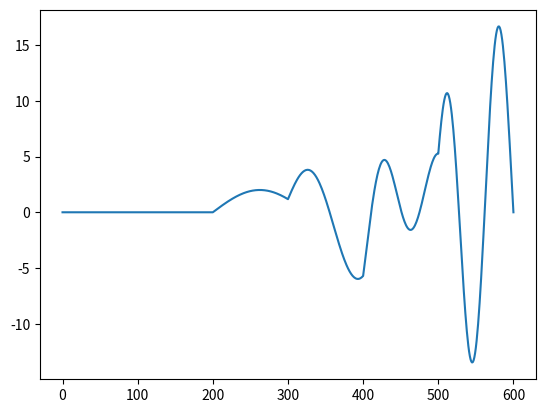

Generate this figure with matplotlib:
# %%
import math
import numpy as np
import matplotlib.pyplot as plt


def _rhu(n):
    '''
    Return integer rounded of the input. The half will round up.
    1.3 -> 1
    2.5 -> 3
    -0.5 -> 0
    -0.3 -> -1
    '''
    return int(math.floor(n + 0.5))


def _datawrap(x: np.ndarray, n: int) -> np.ndarray:
    '''
    The calculation of signal spectrum, such as periodogram, uses FFT internally, 
    where the length of FFT is denoted as NFFT. In theory, when using FFT, 
    the signal in both time domain and frequency domain are discrete and periodic, 
    where the period is given by NFFT. Hence, if you specify an NFFT that is less 
    than the signal length, it actually introduces the aliasing in the time domain 
    and make the signal (even if its length is N>NFFT) periodic with NFFT. 
    When you take FFT of this sequence, you are working with this aliased sequence. 
    This is what datawrap do for you. 

    For example: Sequence 1 2 3 4 5, period 5, it returns
        1 2 3 4 5
                  1 2 3 4 5
                            1 2 3 4 5
        --------------------------------
              ... 1 2 3 4 5 ...

    i.e., original series. assume a period of 3, then it looks like

        1 2 3 4 5
              1 2 3 4 5
                    1 2 3 4 5
        ------------------------
          ... 5 7 3 ...

    A sequence that is wrapped around and has only a length of 3.

    >>> _datawrap(range(1, 6),3)
    array([5, 7, 3])

    '''
    return np.array([sum(x[i::n]) for i in range(n)])


def _chwi_krn(D: np.ndarray, L: np.ndarray, A: int = None):
    '''

    CHWI_KRN Choi-Williams kernel function.

    https://en.wikipedia.org/wiki/Bilinear_time%E2%80%93frequency_distribution#Choi%E2%80%93Williams_distribution_function

    K = _chwi_krn(D, L, A) returns the values K of the Choi-Williams kernel function
    evaluated at the doppler-values in matrix D and the lag-values in matrix L.
    Matrices D and L must have the same size. The values in D should be in the range
    between -1 and +1 (with +1 being the Nyquist frequency). The parameter A is
    optional and controls the "diagonal bandwidth" of the kernel. Matrix K is of the
    same size as the matrices D and L. Parameter A defaults to 10 if omitted.

[redacted]
    Revision: 1.1.1.1
    Date: 2001/03/05 09:09:36

[redacted]

    '''

    if A is None:
        A = 10
    K = np.exp((-1/(A*A)) * (D*D*L*L))

    return K


def rid_rihaczek(x: np.ndarray, fbins: int):
    '''
    This is python implementation of rid_rihaczek4 function
[redacted]
    https://github.com/muntam/TF-PAC

    The repository was implemented for
    Munia, T.T.K., Aviyente, S. Time-Frequency Based Phase-Amplitude
    Coupling Measure For Neuronal Oscillations. Sci Rep 9, 12441 (2019).
    https://doi.org/10.1038/s41598-019-48870-2

    This function computes reduced interference Rihaczek distribution

    Parameter:
        x: signal
        fbins=required frequency bins

    Returns:
        tfd = Generated reduced interference Rihaczek distribution

[redacted]
    '''

    tbins = x.shape[0]
    amb = np.zeros((tbins, tbins))
    for tau in range(tbins):
        amb[tau, :] = (np.conj(x) * np.concatenate((x[tau:], x[:tau])))

    ambTemp = np.concatenate(
        (amb[:, _rhu(tbins/2):], amb[:, :_rhu(tbins/2)]), axis=1)
    amb1 = np.concatenate(
        (ambTemp[_rhu(tbins/2):, :], ambTemp[:_rhu(tbins/2), :]), axis=0)

    D = np.outer(np.linspace(-1, 1, tbins), np.linspace(-1, 1, tbins), )
    K = _chwi_krn(D, D, 0.01)
    df = K[:amb1.shape[0], :amb1.shape[1]]
    ambf = amb1 * df

    A = np.zeros((fbins, tbins))
    tbins = tbins - 1

    if tbins != fbins:
        for tt in range(tbins):
            A[:, tt] = _datawrap(ambf[:, tt], fbins)
    else:
        A = ambf

    tfd = np.fft.fft(A, axis=0)

    return tfd


def _calc_MVL(phase: np.ndarray, amp: np.ndarray):
    assert phase.shape[0] == amp.shape[0]
    z1 = np.exp(1j * phase)

    z = amp * (z1)    # Generate complex valued signal
    MVL = abs(z.mean())

    return MVL


def tfMVL_tfd_2d(tfd, high_freq, low_freq):
    '''
    This is python implementation of MVL_lab function
[redacted]
    https://github.com/muntam/TF-PAC

    The repository was implemented for
    Munia, T.T.K., Aviyente, S. Time-Frequency Based Phase-Amplitude
    Coupling Measure For Neuronal Oscillations. Sci Rep 9, 12441 (2019).
    https://doi.org/10.1038/s41598-019-48870-2

    This function computes the phase amplitude coupling using TF-MVL method.

    Parameter:
        tfd          : input time frequency decomposition 
        high_freq    : Amplitude Frequency range 
        low_freq     : Phase Frequency range 
        Fs           : Sampling Frequency  

    Returns:
        tf_canolty   : Computed PAC using TF-MVL method

[redacted]
    '''

    # Amplitude and Phase calculation
    tf_canolty = np.zeros((high_freq[1] - high_freq[0] + 1, low_freq[1] - low_freq[0] + 1))
    for i, h_freq in enumerate(range(high_freq[0], high_freq[1] + 1)):
        for j, l_freq in enumerate(range(low_freq[0], low_freq[1] + 1)):
            Amp = abs(tfd[h_freq, :])
            tfd_low = tfd[l_freq, :]
            angle_low = np.angle(tfd_low)
            Phase = angle_low

            tf_canolty[i, j] = _calc_MVL(Phase, Amp)

    return tf_canolty


def tfMVL_tfd2_2d(tfdx, tfdy, high_freq, low_freq):
    '''
    This is python implementation of MVL_lab function
[redacted]
    https://github.com/muntam/TF-PAC

    The repository was implemented for
    Munia, T.T.K., Aviyente, S. Time-Frequency Based Phase-Amplitude
    Coupling Measure For Neuronal Oscillations. Sci Rep 9, 12441 (2019).
    https://doi.org/10.1038/s41598-019-48870-2

    This function computes the phase amplitude coupling using TF-MVL method.

    Parameter:
        tfd          : input time frequency decomposition 
        high_freq    : Amplitude Frequency range 
        low_freq     : Phase Frequency range 
        Fs           : Sampling Frequency  

    Returns:
        tf_canolty   : Computed PAC using TF-MVL method

[redacted]
    '''

    # Amplitude and Phase calculation
    tf_canolty = np.zeros((high_freq[1] - high_freq[0] + 1, low_freq[1] - low_freq[0] + 1))
    for i, h_freq in enumerate(range(high_freq[0], high_freq[1] + 1)):
        for j, l_freq in enumerate(range(low_freq[0], low_freq[1] + 1)):
            Amp = abs(tfdx[h_freq, :])
            tfd_low = tfdy[l_freq, :]
            angle_low = np.angle(tfd_low)
            Phase = angle_low

            tf_canolty[i, j] = _calc_MVL(Phase, Amp)

    return tf_canolty


def tfMVL_tfd2_2d_time(tfdx, tfdy, high_freq, low_freq, ind_start, ind_end):
    '''
    This is python implementation of MVL_lab function
[redacted]
    https://github.com/muntam/TF-PAC

    The repository was implemented for
    Munia, T.T.K., Aviyente, S. Time-Frequency Based Phase-Amplitude
    Coupling Measure For Neuronal Oscillations. Sci Rep 9, 12441 (2019).
    https://doi.org/10.1038/s41598-019-48870-2

    This function computes the phase amplitude coupling using TF-MVL method.

    Parameter:
        tfd          : input time frequency decomposition 
        high_freq    : Amplitude Frequency range 
        low_freq     : Phase Frequency range 
        Fs           : Sampling Frequency  

    Returns:
        tf_canolty   : Computed PAC using TF-MVL method

[redacted]
    '''

    # Amplitude and Phase calculation
    tfdx = tfdx[:, ind_start:ind_end]
    tfdy = tfdy[:, ind_start:ind_end]
    tf_canolty = np.zeros((high_freq[1] - high_freq[0] + 1, low_freq[1] - low_freq[0] + 1))
    for i, h_freq in enumerate(range(high_freq[0], high_freq[1] + 1)):
        for j, l_freq in enumerate(range(low_freq[0], low_freq[1] + 1)):
            Amp = abs(tfdx[h_freq, :])
            tfd_low = tfdy[l_freq, :]
            angle_low = np.angle(tfd_low)
            Phase = angle_low

            tf_canolty[i, j] = _calc_MVL(Phase, Amp)

    return tf_canolty


def tfMVL_tfd(tfd, high_freq, low_freq):
    '''
    This is python implementation of MVL_lab function
[redacted]
    https://github.com/muntam/TF-PAC

    The repository was implemented for
    Munia, T.T.K., Aviyente, S. Time-Frequency Based Phase-Amplitude
    Coupling Measure For Neuronal Oscillations. Sci Rep 9, 12441 (2019).
    https://doi.org/10.1038/s41598-019-48870-2

    This function computes the phase amplitude coupling using TF-MVL method.

    Parameter:
        tfd          : input time frequency decomposition 
        high_freq    : Amplitude Frequency range 
        low_freq     : Phase Frequency range 
        Fs           : Sampling Frequency  

    Returns:
        tf_canolty   : Computed PAC using TF-MVL method

[redacted]
    '''

    # Amplitude and Phase calculation

    Amp = abs(sum(tfd[high_freq[0]:high_freq[1]+1, :]))
    tfd_low = sum(tfd[low_freq[0]:low_freq[1]+1, :])
    angle_low = np.angle(tfd_low)
    Phase = angle_low

    tf_canolty = _calc_MVL(Phase, Amp)

    return tf_canolty


def tfMVL_tfd2(tfdx, tfdy, high_freq, low_freq):
    '''
    This is python implementation of MVL_lab function
[redacted]
    https://github.com/muntam/TF-PAC

    The repository was implemented for
    Munia, T.T.K., Aviyente, S. Time-Frequency Based Phase-Amplitude
    Coupling Measure For Neuronal Oscillations. Sci Rep 9, 12441 (2019).
    https://doi.org/10.1038/s41598-019-48870-2

    This function computes the phase amplitude coupling using TF-MVL method.

    Parameter:
        tfd          : input time frequency decomposition 
        high_freq    : Amplitude Frequency range 
        low_freq     : Phase Frequency range 
        Fs           : Sampling Frequency  

    Returns:
        tf_canolty   : Computed PAC using TF-MVL method

[redacted]
    '''

    # Amplitude and Phase calculation

    Amp = abs(sum(tfdx[high_freq[0]:high_freq[1]+1, :]))
    tfd_low = sum(tfdy[low_freq[0]:low_freq[1]+1, :])
    angle_low = np.angle(tfd_low)
    Phase = angle_low

    tf_canolty = _calc_MVL(Phase, Amp)

    return tf_canolty


def tfMVL(x, high_freq, low_freq, Fs):
    '''
    This is python implementation of tfMVL function
[redacted]
    https://github.com/muntam/TF-PAC

    The repository was implemented for
    Munia, T.T.K., Aviyente, S. Time-Frequency Based Phase-Amplitude
    Coupling Measure For Neuronal Oscillations. Sci Rep 9, 12441 (2019).
    https://doi.org/10.1038/s41598-019-48870-2

    This function computes the phase amplitude coupling using TF-MVL method.

    Parameter:
        x            : input signal 
        high_freq    : Amplitude Frequency range 
        low_freq     : Phase Frequency range 
        Fs           : Sampling Frequency  

    Returns:
        tf_canolty   : Computed PAC using TF-MVL method

[redacted]
    '''

    # Amplitude and Phase calculation
    tfd = rid_rihaczek(x, Fs)
    Amp = abs(sum(tfd[high_freq[0]:high_freq[1]+1, :]))
    tfd_low = sum(tfd[low_freq[0]:low_freq[1]+1, :])
    angle_low = np.angle(tfd_low)
    Phase = angle_low

    tf_canolty = _calc_MVL(Phase, Amp)

    return tf_canolty


def tfMVL2(x, high_freq, y, low_freq, Fs):
    '''
    This is python implementation of tfMVL function
[redacted]
    https://github.com/muntam/TF-PAC

    The repository was implemented for
    Munia, T.T.K., Aviyente, S. Time-Frequency Based Phase-Amplitude
    Coupling Measure For Neuronal Oscillations. Sci Rep 9, 12441 (2019).
    https://doi.org/10.1038/s41598-019-48870-2

    This function computes the phase amplitude coupling using TF-MVL method.

    Parameter:
        x            : input signal 
        high_freq    : Amplitude Frequency range 
        low_freq     : Phase Frequency range 
        Fs           : Sampling Frequency  

    Returns:
        tf_canolty   : Computed PAC using TF-MVL method

[redacted]
    '''

    # Amplitude and Phase calculation
    tfdx = rid_rihaczek(x, Fs)
    tfdy = rid_rihaczek(y, Fs)
    Amp = abs(sum(tfdx[high_freq[0]:high_freq[1]+1, :]))
    tfd_low = sum(tfdy[low_freq[0]:low_freq[1]+1, :])
    angle_low = np.angle(tfd_low)
    Phase = angle_low

    tf_canolty = _calc_MVL(Phase, Amp)

    return tf_canolty


# %%
# help(rid_rihaczek)

def main():

    high_freq = [39, 41]
    low_freq = [4, 8]
    t = np.linspace(-0.2, 1, 601)
    x = np.zeros(t.shape)

    for i in range(0, 11, 2):
        x += i * np.sin(2*np.pi*i*(t - i/10))*(t > i/10)

    tbins = x.shape[0]

    tfd = rid_rihaczek(x, 500)

    tfMVL(x, high_freq, low_freq, 500)

    plt.plot(x)


if __name__ == "__main__":
    main()